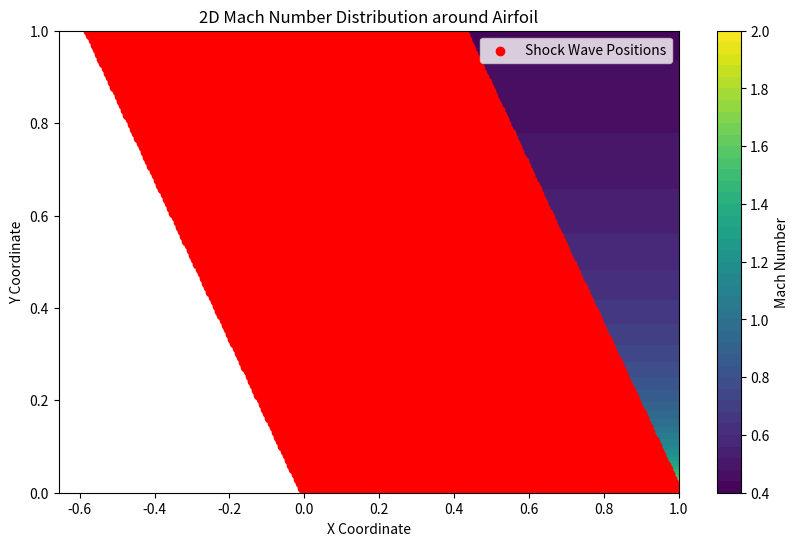

Write Python code to recreate this figure.
import numpy as np
import matplotlib.pyplot as plt

# Define flow conditions
M_inf = 2.0  # Freestream Mach number
gamma = 1.4  # Specific heat ratio (for air)

# Define the number of points in both the x and y directions for the 2D grid
num_x_points = 100
num_y_points = 100

# Create a 2D grid of points on the airfoil's surface (x, y)
x_airfoil = np.linspace(0, 1, num_x_points)
y_airfoil = np.linspace(0, 1, num_y_points)

#x_airfoil = np.linspace(-1, 1, num_x_points)  # Varying from -1 to 1
#y_airfoil = np.sqrt(1 - x_airfoil**2)  # Half-circle equation y = sqrt(1 - x^2)

# Initialize arrays to store Mach numbers and shock wave positions (2D arrays)
Mach_numbers = np.zeros((num_x_points, num_y_points))
shock_wave_positions_x = np.zeros((num_x_points, num_y_points))
shock_wave_positions_y = np.zeros((num_x_points, num_y_points))

# Geometry-dependent function for shock wave position calculation
def calculate_shock_wave_position(x, y):
    # Example: Simple wedge-shaped airfoil with a 30-degree half-angle
    theta_half = np.radians(30)
    shock_position_x = x - y * np.tan(theta_half)
    shock_position_y = y
    return shock_position_x, shock_position_y

# Calculate Mach numbers and shock wave positions
for i in range(num_x_points):
    for j in range(num_y_points):
        # Calculate Mach number at each point
        x_position = x_airfoil[i]
        y_position = y_airfoil[j]

        Mach_numbers[i, j] = M_inf / np.sqrt(1 + ((2 * gamma) / (gamma - 1)) * (M_inf**2 - 1) * x_position)
        
        # Calculate shock wave positions based on the geometry-dependent function
        shock_wave_positions_x[i, j], shock_wave_positions_y[i, j] = calculate_shock_wave_position(x_position, y_position)

# Create a 2D visualization of the Mach number distribution (e.g., contour plot)
plt.figure(figsize=(10, 6))
plt.contourf(x_airfoil, y_airfoil, Mach_numbers, levels=50, cmap='viridis')
plt.colorbar(label='Mach Number')
plt.xlabel('X Coordinate')
plt.ylabel('Y Coordinate')
plt.title('2D Mach Number Distribution around Airfoil')

# Plot shock wave positions on the visualization
plt.scatter(shock_wave_positions_x, shock_wave_positions_y, c='red', marker='o', label='Shock Wave Positions')

# Add labels, legend, and display the plot
plt.legend()
plt.show()